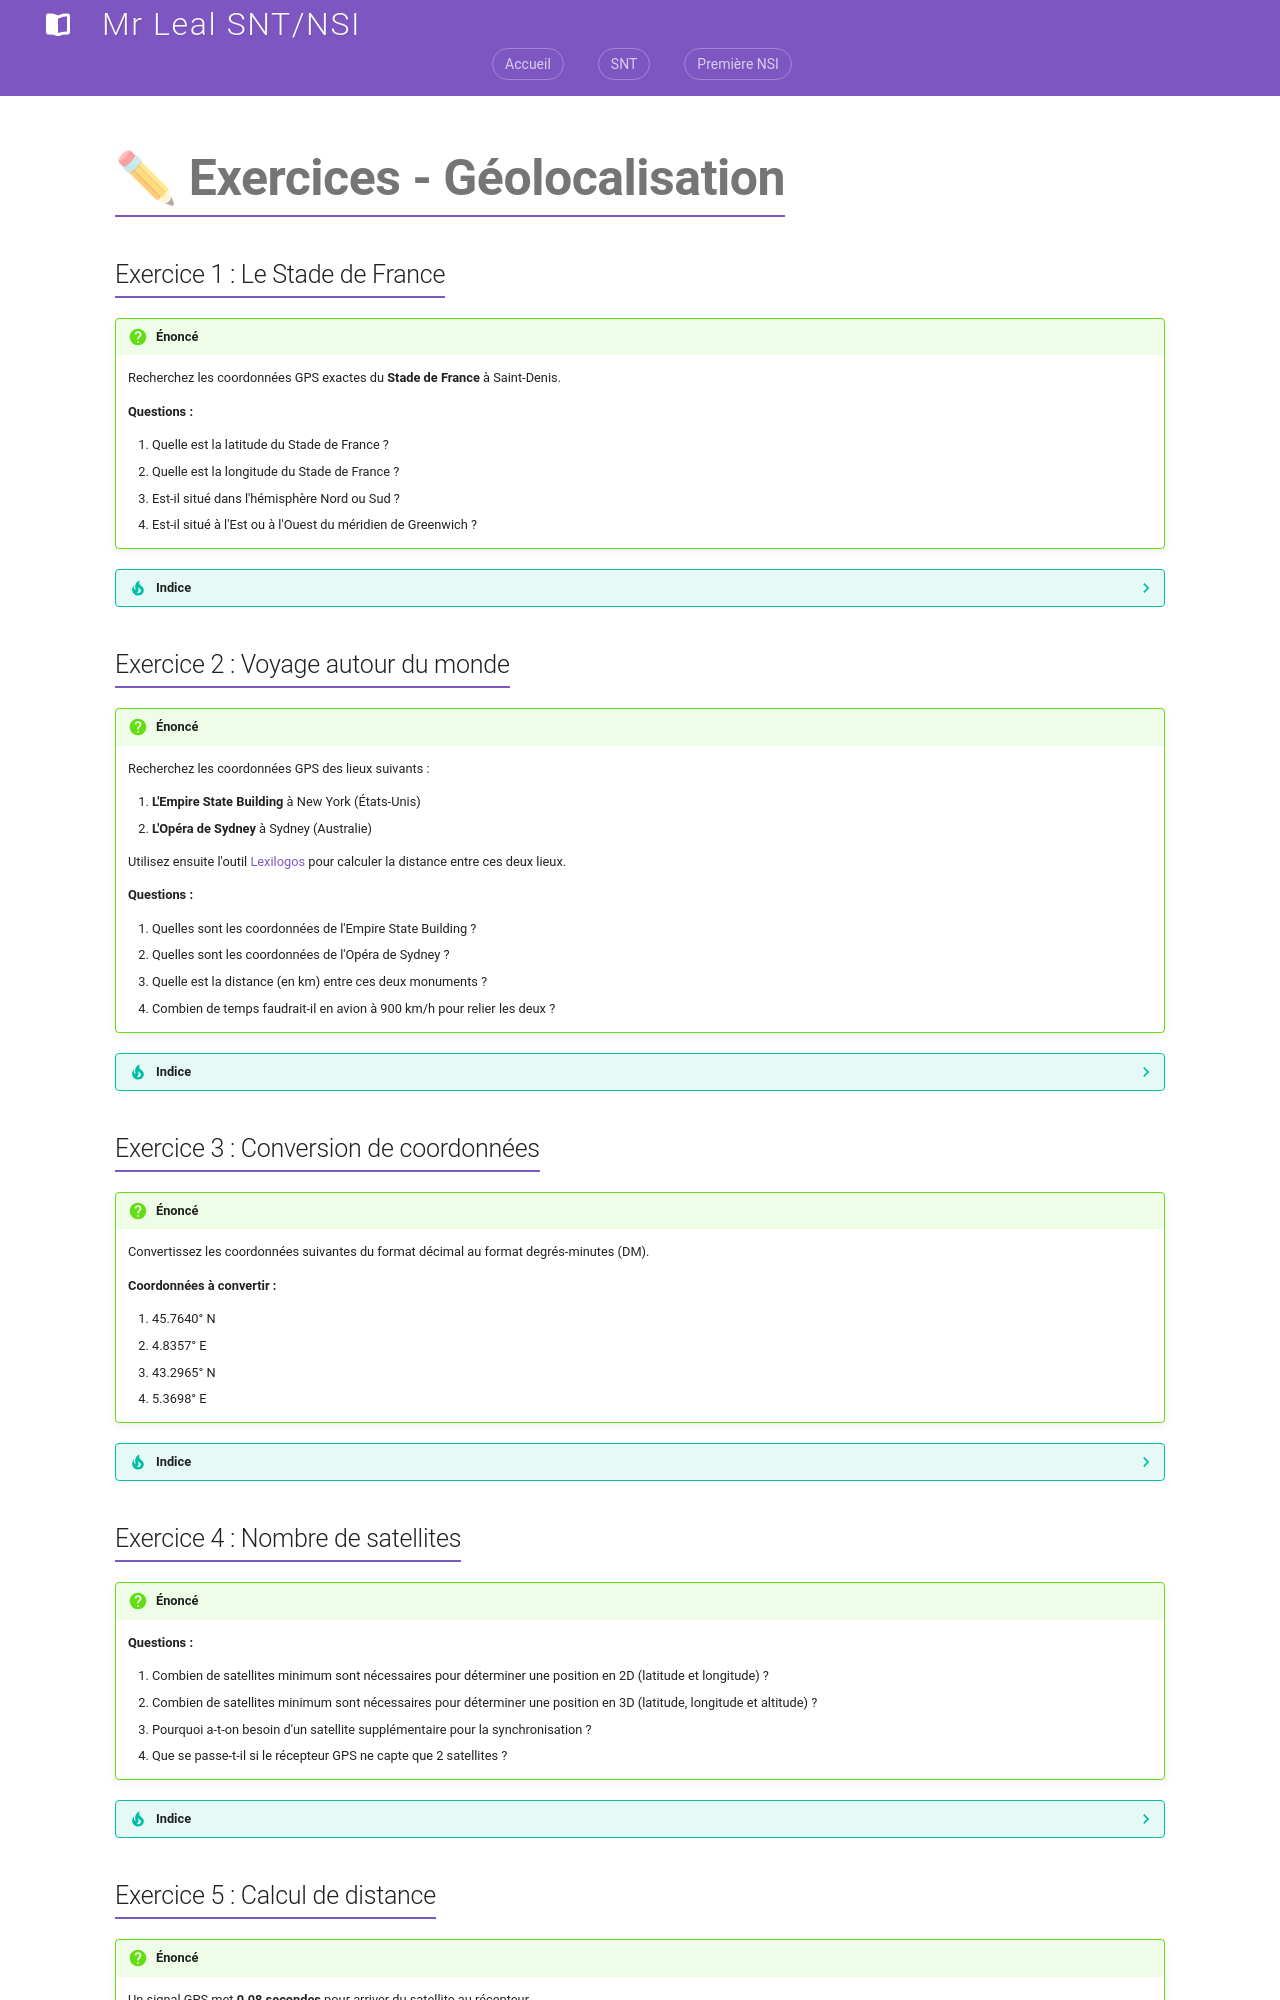

repository: jemangedespatate/projet_mkdocs · page: SNT/Geolocalisation/exercices/exercices/index.html · generator: mkdocs

# ✏ Exercices - Géolocalisation

## Exercice 1 : Le Stade de France

!!! question "Énoncé"

    Recherchez les coordonnées GPS exactes du **Stade de France** à Saint-Denis.
    
    **Questions :**
    
    1. Quelle est la latitude du Stade de France ?
    2. Quelle est la longitude du Stade de France ?
    3. Est-il situé dans l'hémisphère Nord ou Sud ?
    4. Est-il situé à l'Est ou à l'Ouest du méridien de Greenwich ?

??? tip "Indice"

    *   Ouvrez [Google Maps](https://www.google.fr/maps)
    *   Recherchez "Stade de France"
    *   Faites un clic droit sur le point central et sélectionnez "Plus d'infos sur cet endroit" ou regardez l'URL
    *   Les coordonnées s'affichent (Latitude, Longitude)

## Exercice 2 : Voyage autour du monde

!!! question "Énoncé"

    Recherchez les coordonnées GPS des lieux suivants :
    
    1. **L'Empire State Building** à New York (États-Unis)
    2. **L'Opéra de Sydney** à Sydney (Australie)
    
    Utilisez ensuite l'outil [Lexilogos](https://www.lexilogos.com/calcul_distances.htm) pour calculer la distance entre ces deux lieux.
    
    **Questions :**
    
    1. Quelles sont les coordonnées de l'Empire State Building ?
    2. Quelles sont les coordonnées de l'Opéra de Sydney ?
    3. Quelle est la distance (en km) entre ces deux monuments ?
    4. Combien de temps faudrait-il en avion à 900 km/h pour relier les deux ?

??? tip "Indice"

    *   Recherchez chaque monument sur Google Maps
    *   Notez les coordonnées au format décimal (ex: 40.7484, 151.2152)
    *   Sur Lexilogos, entrez les coordonnées de départ et d'arrivée
    *   Pour le temps de vol : $Temps = \frac{Distance}{Vitesse}$

## Exercice 3 : Conversion de coordonnées

!!! question "Énoncé"

    Convertissez les coordonnées suivantes du format décimal au format degrés-minutes (DM).
    
    **Coordonnées à convertir :**
    
    1. 45.7640° N
    2. 4.8357° E
    3. 43.2965° N
    4. 5.3698° E

??? tip "Indice"

    **Méthode de conversion :**
    
    1. La partie entière = les degrés
    2. La partie décimale × 60 = les minutes
    
    **Exemple** : 48.8584°
    
    *   Degrés : 48°
    *   Minutes : 0.8584 × 60 = 51.504'
    *   Résultat : 48° 51.504'


## Exercice 4 : Nombre de satellites

!!! question "Énoncé"

    **Questions :**
    
    1. Combien de satellites minimum sont nécessaires pour déterminer une position en 2D (latitude et longitude) ?
    2. Combien de satellites minimum sont nécessaires pour déterminer une position en 3D (latitude, longitude et altitude) ?
    3. Pourquoi a-t-on besoin d'un satellite supplémentaire pour la synchronisation ?
    4. Que se passe-t-il si le récepteur GPS ne capte que 2 satellites ?

??? tip "Indice"

    *   Relisez la section sur la trilatération dans le cours
    *   Pensez aux dimensions : 2D vs 3D
    *   La synchronisation temporelle est cruciale pour calculer les distances
